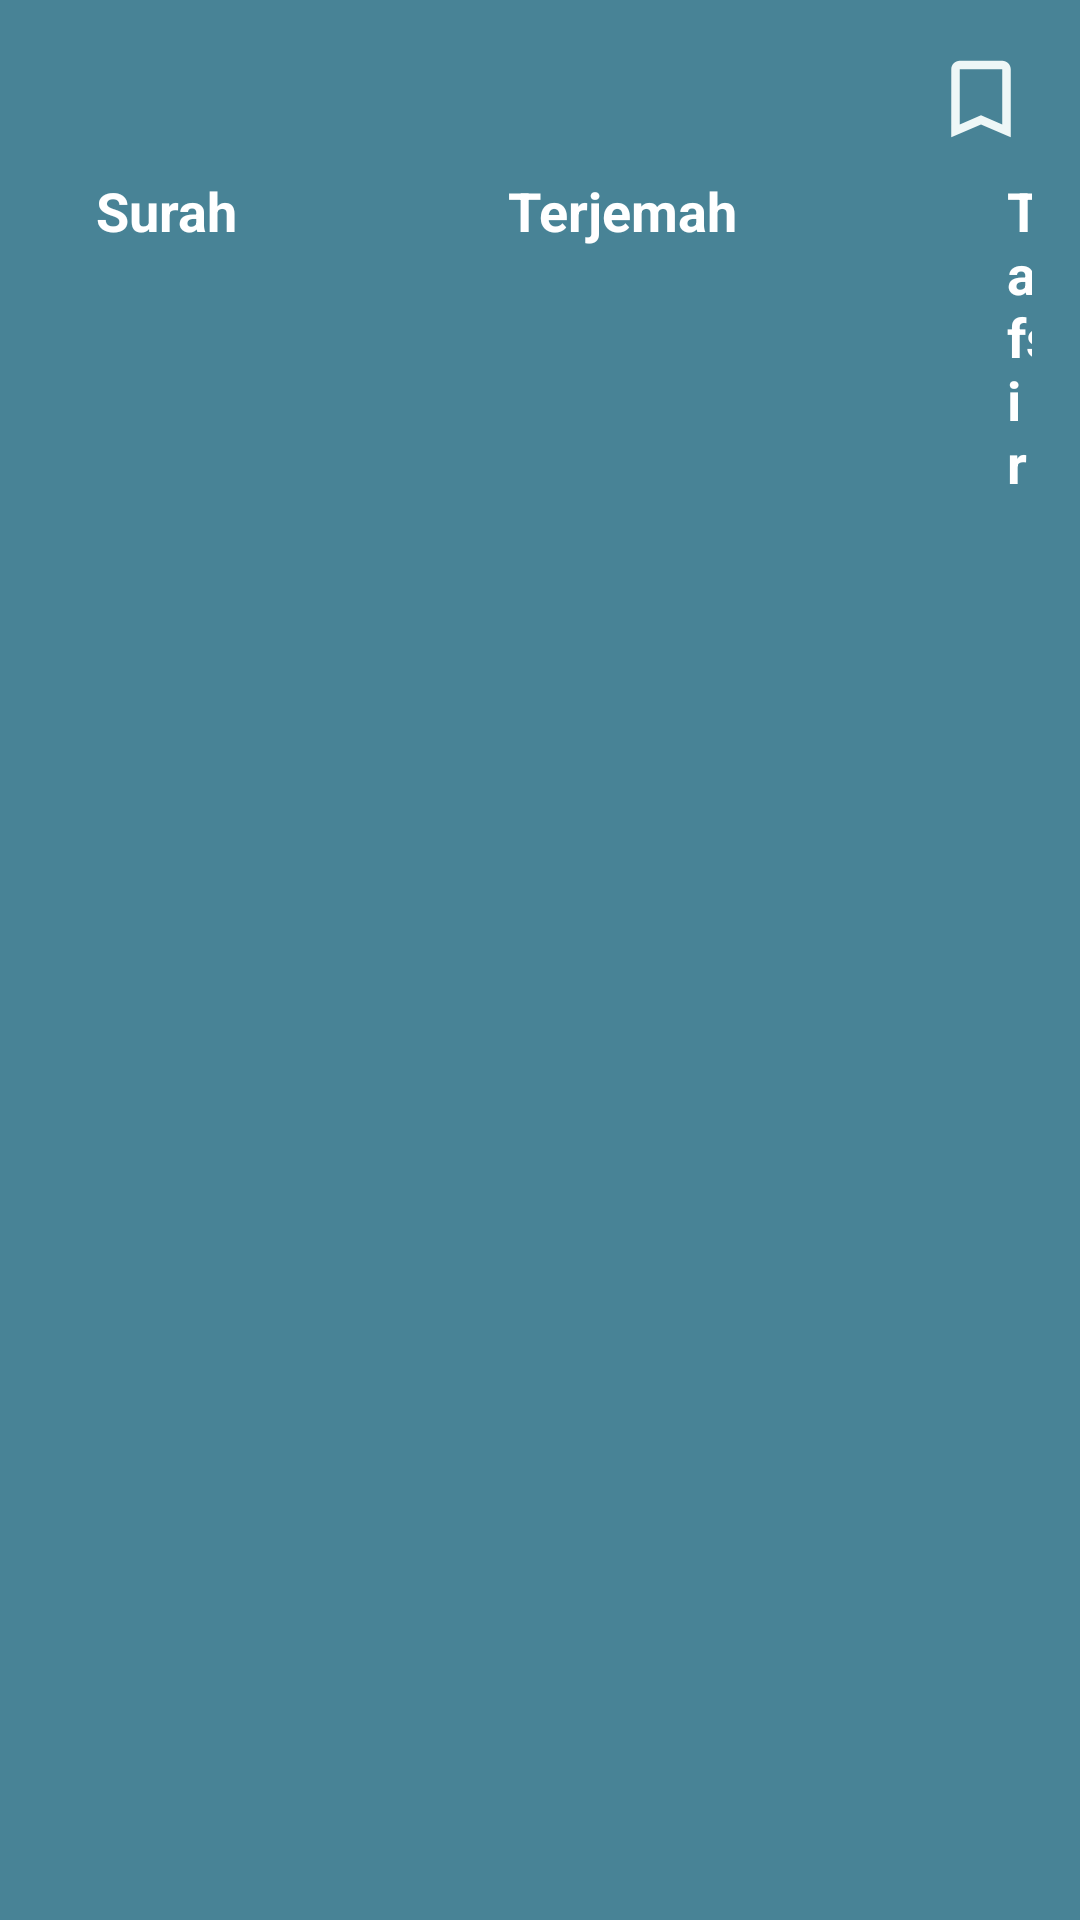

Layout XML and referenced resources for this Android screen:
<!-- AndroidManifest.xml: application theme Theme.QuranApp -->
<!-- res/layout/activity_main.xml -->
<?xml version="1.0" encoding="utf-8"?>
<androidx.constraintlayout.widget.ConstraintLayout xmlns:android="http://schemas.android.com/apk/res/android"
    xmlns:app="http://schemas.android.com/apk/res-auto"
    xmlns:tools="http://schemas.android.com/tools"
    android:layout_width="match_parent"
    android:layout_height="match_parent"
    tools:context=".MainActivity"
    android:background="#488396">

    <ImageView
        android:layout_width="130dp"
        android:layout_height="34dp"
        app:layout_constraintStart_toStartOf="parent"
        app:layout_constraintTop_toTopOf="parent"
        app:srcCompat="@drawable/samaquranlight"
        android:layout_marginStart="16dp"
        android:layout_marginTop="16dp"
        android:id="@+id/iv_logo"
        />

    <ImageView
        android:layout_width="34dp"
        android:layout_height="34dp"
        android:src="@drawable/ic_baseline_bookmark_border_24"
        app:layout_constraintEnd_toEndOf="parent"
        app:layout_constraintTop_toTopOf="parent"
        android:layout_marginTop="16dp"
        android:layout_marginEnd="16dp"
        />

    <androidx.appcompat.widget.LinearLayoutCompat
        android:layout_width="match_parent"
        android:layout_height="wrap_content"
        android:orientation="horizontal"
        android:id="@+id/llc_menuTop"
        android:layout_marginStart="16dp"
        android:layout_marginTop="8dp"
        android:layout_marginEnd="16dp"
        app:layout_constraintStart_toStartOf="parent"
        app:layout_constraintTop_toBottomOf="@id/iv_logo"
        app:layout_constraintEnd_toEndOf="parent">

        <TextView
            android:layout_width="wrap_content"
            android:layout_height="wrap_content"
            android:text="Surah"
            android:textColor="@color/white"
            android:textSize="18sp"
            android:layout_marginStart="16dp"
            android:textStyle="bold"
            android:id="@+id/tv_surah"
            />

        <TextView
            android:layout_width="wrap_content"
            android:layout_height="wrap_content"
            android:text="Terjemah"
            android:textColor="@color/white"
            android:textSize="18sp"
            android:textStyle="bold"
            android:id="@+id/tv_terjemah"
            android:layout_marginStart="90dp"
            />

        <TextView
            android:layout_width="wrap_content"
            android:layout_height="wrap_content"
            android:text="Tafsir"
            android:textColor="@color/white"
            android:textSize="18sp"
            android:textStyle="bold"
            android:layout_marginStart="90dp"
            android:id="@+id/tv_tafsir"
            />

    </androidx.appcompat.widget.LinearLayoutCompat>

    <ScrollView
        android:layout_width="match_parent"
        android:layout_height="wrap_content"
        android:padding="8dp"
        app:layout_constraintEnd_toEndOf="parent"
        app:layout_constraintStart_toStartOf="parent"
        app:layout_constraintTop_toBottomOf="@id/llc_menuTop">

        <androidx.constraintlayout.widget.ConstraintLayout
            android:layout_width="match_parent"
            android:layout_height="wrap_content"
            >

            <androidx.recyclerview.widget.RecyclerView
                android:id="@+id/rv_listSurah"
                android:layout_width="match_parent"
                android:layout_height="wrap_content"
                app:layout_constraintBottom_toBottomOf="parent"
                app:layout_constraintEnd_toEndOf="parent"
                app:layout_constraintStart_toStartOf="parent"
                app:layout_constraintTop_toTopOf="parent" />

        </androidx.constraintlayout.widget.ConstraintLayout>

    </ScrollView>

</androidx.constraintlayout.widget.ConstraintLayout>
<!-- resources referenced by this layout -->
<resources>
  <color name="white">#FFFFFFFF</color>
  <!-- drawable ic_baseline_bookmark_border_24 (drawable) -->
  <vector android:height="34dp" android:tint="#EEF7F7"
      android:viewportHeight="24" android:viewportWidth="24"
      android:width="34dp" xmlns:android="http://schemas.android.com/apk/res/android">
      <path android:fillColor="@android:color/white" android:pathData="M17,3L7,3c-1.1,0 -1.99,0.9 -1.99,2L5,21l7,-3 7,3L19,5c0,-1.1 -0.9,-2 -2,-2zM17,18l-5,-2.18L7,18L7,5h10v13z"/>
  </vector>
  <style name="Theme.QuranApp" parent="Theme.MaterialComponents.DayNight.DarkActionBar">
          
          <item name="colorPrimary">@color/purple_500</item>
          <item name="colorPrimaryVariant">@color/purple_700</item>
          <item name="colorOnPrimary">@color/white</item>
          
          <item name="colorSecondary">@color/teal_200</item>
          <item name="colorSecondaryVariant">@color/teal_700</item>
          <item name="colorOnSecondary">@color/black</item>
          
          <item name="android:statusBarColor" tools:targetApi="l">?attr/colorPrimaryVariant</item>
          
      </style>
  <color name="purple_500">#FF6200EE</color>
  <color name="purple_700">#FF3700B3</color>
  <color name="teal_200">#FF03DAC5</color>
  <color name="teal_700">#FF018786</color>
  <color name="black">#FF000000</color>
</resources>
